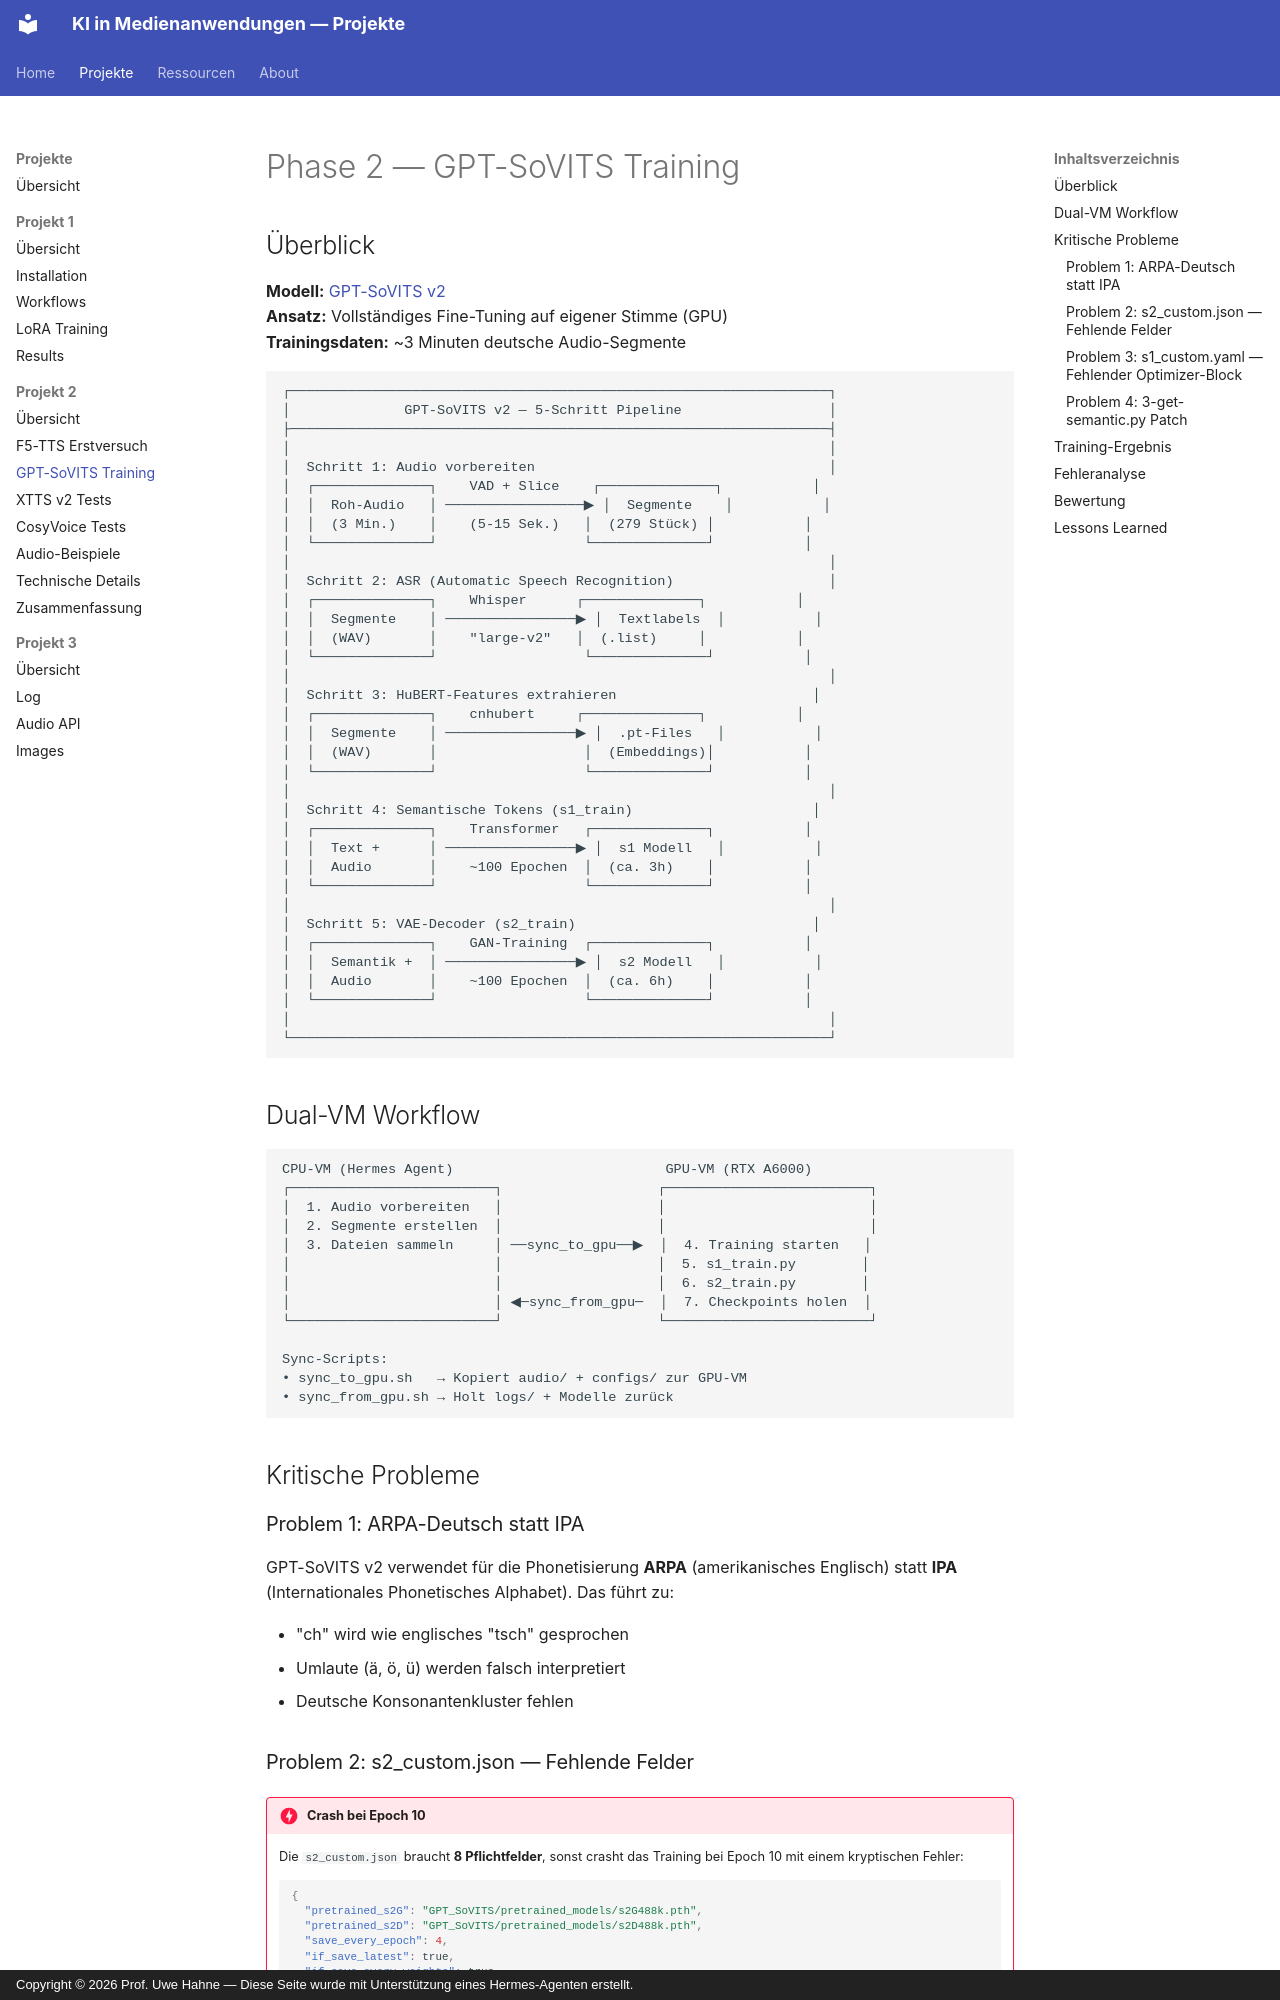

repository: KIMBOT26/GenAI-Projects26 · page: projects/project02/gptsovits/index.html · generator: mkdocs · copyright: Copyright © 2026 Prof. Uwe Hahne — Diese Seite wurde mit Unterstützung eines Hermes-Agenten erstellt.

# Phase 2 — GPT-SoVITS Training

## Überblick

**Modell:** [GPT-SoVITS v2](https://github.com/RVC-Boss/GPT-SoVITS)  
**Ansatz:** Vollständiges Fine-Tuning auf eigener Stimme (GPU)  
**Trainingsdaten:** ~3 Minuten deutsche Audio-Segmente

```text
┌──────────────────────────────────────────────────────────────────┐
│              GPT-SoVITS v2 — 5-Schritt Pipeline                  │
├──────────────────────────────────────────────────────────────────┤
│                                                                  │
│  Schritt 1: Audio vorbereiten                                    │
│  ┌──────────────┐    VAD + Slice    ┌──────────────┐           │
│  │  Roh-Audio   │ ─────────────────▶ │  Segmente    │           │
│  │  (3 Min.)    │    (5-15 Sek.)   │  (279 Stück) │           │
│  └──────────────┘                  └──────────────┘           │
│                                                                  │
│  Schritt 2: ASR (Automatic Speech Recognition)                   │
│  ┌──────────────┐    Whisper      ┌──────────────┐           │
│  │  Segmente    │ ────────────────▶ │  Textlabels  │           │
│  │  (WAV)       │    "large-v2"   │  (.list)     │           │
│  └──────────────┘                  └──────────────┘           │
│                                                                  │
│  Schritt 3: HuBERT-Features extrahieren                        │
│  ┌──────────────┐    cnhubert     ┌──────────────┐           │
│  │  Segmente    │ ────────────────▶ │  .pt-Files   │           │
│  │  (WAV)       │                  │  (Embeddings)│           │
│  └──────────────┘                  └──────────────┘           │
│                                                                  │
│  Schritt 4: Semantische Tokens (s1_train)                      │
│  ┌──────────────┐    Transformer   ┌──────────────┐           │
│  │  Text +      │ ────────────────▶ │  s1 Modell   │           │
│  │  Audio       │    ~100 Epochen  │  (ca. 3h)    │           │
│  └──────────────┘                  └──────────────┘           │
│                                                                  │
│  Schritt 5: VAE-Decoder (s2_train)                             │
│  ┌──────────────┐    GAN-Training  ┌──────────────┐           │
│  │  Semantik +  │ ────────────────▶ │  s2 Modell   │           │
│  │  Audio       │    ~100 Epochen  │  (ca. 6h)    │           │
│  └──────────────┘                  └──────────────┘           │
│                                                                  │
└──────────────────────────────────────────────────────────────────┘
```
